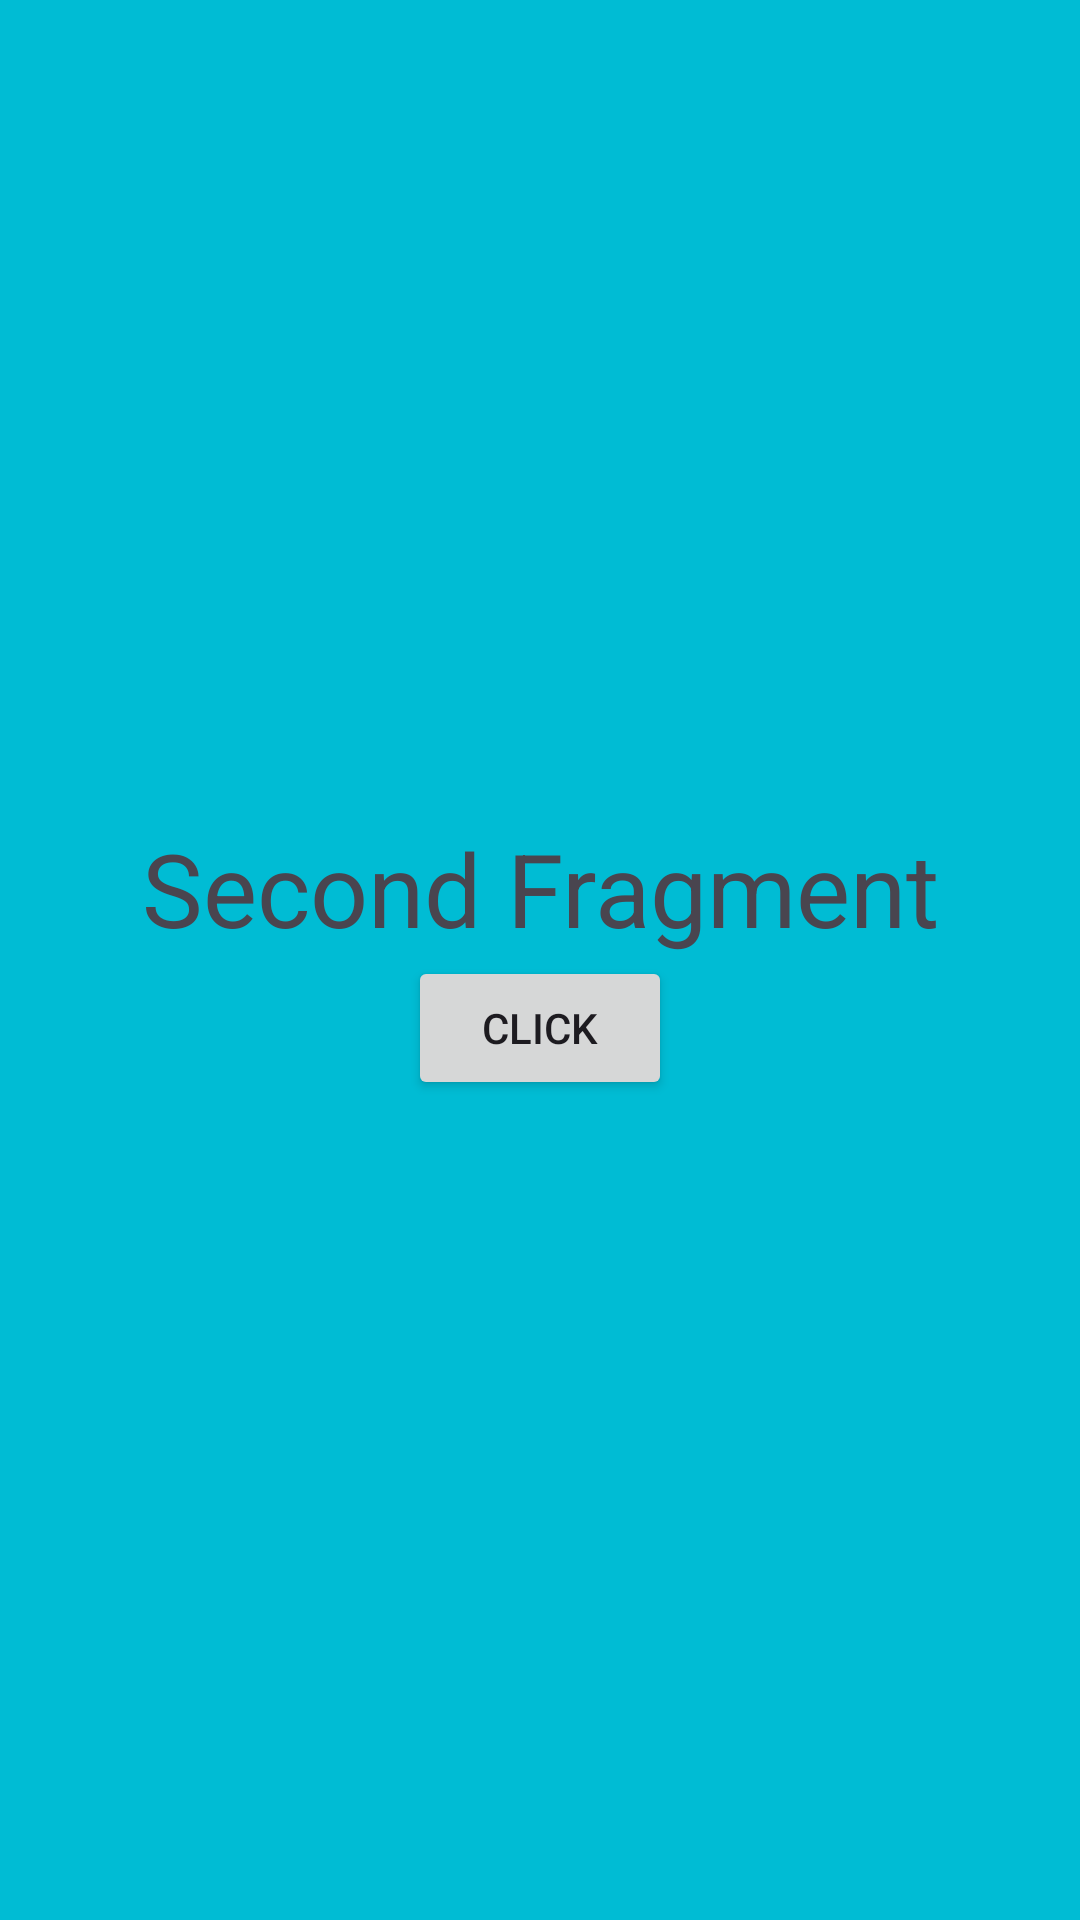

Write the Android layout XML for this screen, with the resource values it uses.
<!-- AndroidManifest.xml: application theme Theme.Fragment_Statik -->
<!-- res/layout/fragment_second.xml -->
<?xml version="1.0" encoding="utf-8"?>
<LinearLayout xmlns:android="http://schemas.android.com/apk/res/android"
    android:layout_width="match_parent"
    android:orientation="vertical"
    android:gravity="center"
    android:background="#00BCD4"
    android:layout_height="match_parent">

    <TextView
        android:layout_width="match_parent"
        android:textSize="34sp"
        android:text="Second Fragment"
        android:layout_gravity="center"
        android:id="@+id/tv_second"
        android:gravity="center"
        android:layout_height="wrap_content"/>
    <Button
        android:layout_width="wrap_content"
        android:text="Click"
        android:id="@+id/btn_click2"
        android:layout_height="wrap_content"/>




</LinearLayout>
<!-- resources referenced by this layout -->
<resources>
  <style name="Theme.Fragment_Statik" parent="Base.Theme.Fragment_Statik" />
  <style name="Base.Theme.Fragment_Statik" parent="Theme.Material3.DayNight.NoActionBar">
          
          
      </style>
</resources>
